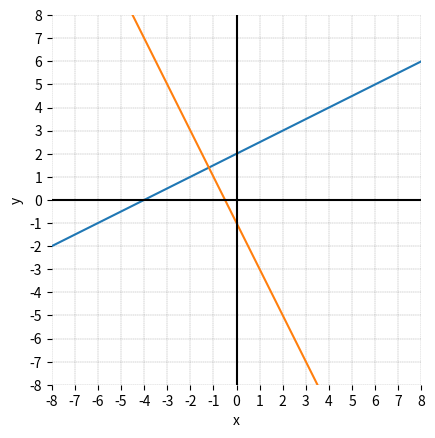
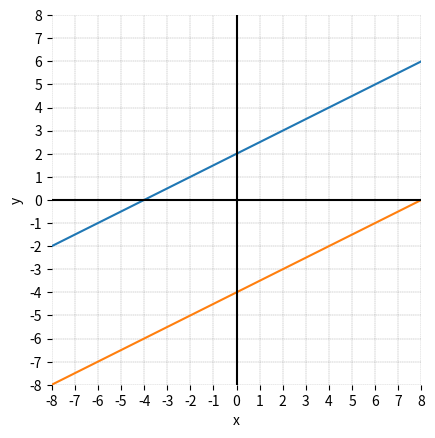
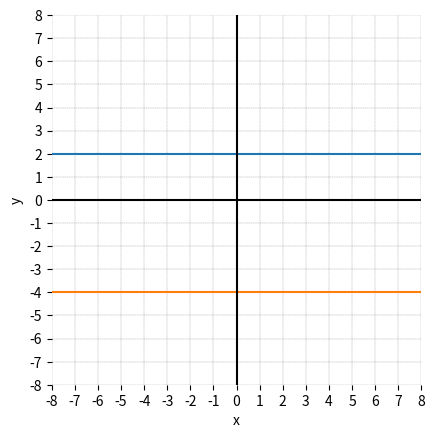
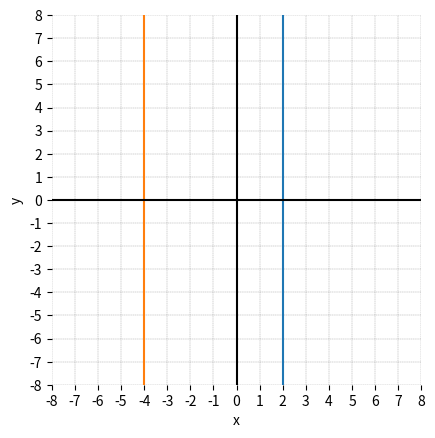

Recreate these plots in Python, in order.
import numpy as np
import matplotlib.pyplot as plt


def fig_decor(ax):
    ax.set_xlabel('x')
    ax.set_ylabel('y')

    ax.hlines(y=0, xmin=-8, xmax=8, color='k')
    ax.vlines(x=0, ymin=-8, ymax=8, color='k')

    ax.set_xticks(np.arange(-8, 8 + 1, step=1))
    ax.set_yticks(np.arange(-8, 8 + 1, step=1))

    ax.axis('scaled')
    ax.grid(linestyle='--', linewidth=0.25, color=[0.5, 0.5, 0.5])

    ax.set_xbound(lower=-8, upper=8)
    ax.set_ybound(lower=-8, upper=8)
    ax.spines['top'].set_visible(False)
    ax.spines['right'].set_visible(False)
    ax.spines['bottom'].set_visible(False)
    ax.spines['left'].set_visible(False)


x_array = np.linspace(-8, 8)
y_array = np.linspace(-8, 8)

# orthogonal
fig, ax = plt.subplots()

y1 = 0.5 * x_array + 2
y2 = -2 * x_array - 1

ax.plot(x_array, y1)
ax.plot(x_array, y2)
fig_decor(ax)

# parallel
fig, ax = plt.subplots()

y1 = 0.5 * x_array + 2
y2 = 0.5 * x_array - 4

ax.plot(x_array, y1)
ax.plot(x_array, y2)
fig_decor(ax)

# horizontal
fig, ax = plt.subplots()

y1 = 0 * x_array + 2
y2 = 0 * x_array - 4

ax.plot(x_array, y1)
# axhline
ax.plot(x_array, y2)
fig_decor(ax)

# vertical
fig, ax = plt.subplots()

x1 = 0 * y_array + 2
x2 = 0 * y_array - 4

ax.plot(x1, y_array)
# axvline
ax.plot(x2, y_array)
fig_decor(ax)
